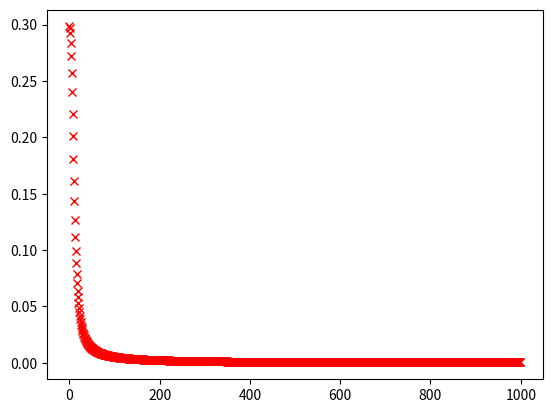

Here is the Python script that generated this plot:
import numpy as np
import pprint
import matplotlib.pyplot as plt

def sigmoid(x, derivative=0):
    x = np.array(x)
    if derivative==0:
        return 1/(1+np.exp(-x))
    else:
        exp = np.exp(-x)
        return exp*(1-exp)

x = [0.05, 0.1] # x0, x1, x2 where x0 is the bias
bias = [0.35, 0.6]
y_actual = [0.01, 0.99] # y1, y2

# Already prepending the bias
weights_layer1 = [[0.15, 0.2],  # w11, w12
                  [0.25, 0.3]]  # w21,

weights_layer2 = [[0.4, 0.45],  # w11, w12
                  [0.5, 0.55]]  # w21, w22

h_net = [0, 0] 

for p in range(0, 1000):
    # ----- Feed Forward
    # First Layer
    for i in range(0,len(x)):
        for j in range(0,len(weights_layer1[0])):
            h_net[j] += x[i] * weights_layer1[j][i]
        h_net[i] += bias[0] # Adding the first layer bias

    #print("Intermediate result is",h_net)
    h_out = sigmoid(h_net)
    #print("Output after activation is",h_out)

    y_net = [0,0]
    y_out = [0,0]
    # First Layer
    for i in range(0,len(x)):
        for j in range(0,len(weights_layer1[0])):
            y_net[j] += h_out[i] * weights_layer2[j][i]
        y_net[i] += bias[1] # Adding the second layer bias

    #print("Y Intermediate result is", y_net)
    y_out = sigmoid(y_net)
    #print("Y Output after activation is",y_out)

    E_y = []
    for i in range(len(y_out)):
        E_y.append((1/2)*(y_actual[i]-y_out[i])**2)
    #print(E_y)

    E_total = np.sum(E_y)
    #print(E_total)

    # Output Layer
    # Derivative for the output layer dE/dw
    # Based on the fact that it is a sigmoid
    der_E_wrt_w = []
    for i in range(len(y_out)):
        der_E_wrt_w.append( -(y_actual[i]-y_out[i])*(y_out[i]*(1-y_out[i]))*h_out[i])

    #print(der_E_wrt_w)

    new_weights_layer_2 = [[0,0],[0,0]]
    for j in range(len(der_E_wrt_w)):
        for i in range(len(weights_layer2[0])):
            new_weights_layer_2[j][i] = weights_layer2[j][i] - 0.5*der_E_wrt_w[j]

    #print(new_weights_layer_2)

    # We still need to keep track of the old weights for the entire backprop 
    der_Etotal_wrt_out = []
    # Layer 1 weights
    for j in range(0, len(weights_layer2)):
        der_E_wrt_y = []
        for i in range(len(y_out)):
            # Calculating the error wrt to net output y
            der_E_wrt_y.append(-(y_actual[i]-y_out[i])*(y_out[i]*(1-y_out[i]))*(weights_layer2[i][j]))
        # derivative of error wrt y per node
        der_Etotal_wrt_out.append(sum(der_E_wrt_y))
    #print(der_Etotal_wrt_out)

    out_h_wrt_h_net = []
    for i in range(len(h_out)):
        out_h_wrt_h_net.append(h_out[i]*(1-h_out[i]))
    #print(out_h_wrt_h_net)

    Etotal_wrt_w = []
    for i in range(len(out_h_wrt_h_net)):
        Etotal_wrt_w.append(der_Etotal_wrt_out[i]*out_h_wrt_h_net[i]*x[i])
    Etotal_wrt_w

    # Updating the hidden layer to the first layers weights 
    new_weights_layer_1 = []
    for i in range(len(weights_layer1[0])):
        temp_weights = []
        for j in range(0, len(x)):
            temp_weights.append(weights_layer1[i][j] - 0.5*(Etotal_wrt_w[i]))
        new_weights_layer_1.append(temp_weights)
    
    weights_layer1 = new_weights_layer_1
    weights_layer2 = new_weights_layer_2
    print(new_weights_layer_1)
    plt.plot(p,E_total,'rx')

plt.show()

# #print("Final Iteration")
# # ----- Feed Forward
# # First Layer
# for i in range(0,len(x)):
#     for j in range(0,len(weights_layer1[0])):
#         h_net[j] += x[i] * weights_layer1[j][i]
#     h_net[i] += bias[0] # Adding the first layer bias

# #print("Intermediate result is",h_net)
# h_out = sigmoid(h_net)
# #print("Output after activation is",h_out)

# y_net = [0,0]
# y_out = [0,0]
# # First Layer
# for i in range(0,len(x)):
#     for j in range(0,len(weights_layer1[0])):
#         y_net[j] += h_out[i] * weights_layer2[j][i]
#     y_net[i] += bias[1] # Adding the second layer bias

# ##print("Y Intermediate result is", y_net)
# y_out = sigmoid(y_net)
# print("Y Output after activation is",y_out)

# E_y = []
# for i in range(len(y_out)):
#     E_y.append((1/2)*(y_actual[i]-y_out[i])**2)
# #print(E_y)

# E_total = np.sum(E_y)
# print(E_total)